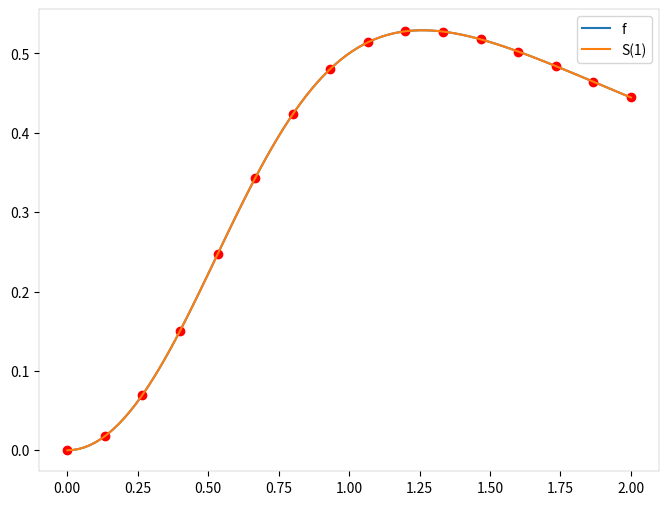

Reproduce this figure in Python. (Note: this script raises an exception after producing the figure.)
# To add a new cell, type ''
# To add a new markdown cell, type ' [markdown]'

import numpy as np
import matplotlib.pyplot as plt


def tdma(a, c, b, f):
    """Находит решение системы уравнений методом прогонки

    b - дигональ над главной [0;n-1)
    c - главная диагональ [0;n)
    a - диагональ под главной [0;n-1]
    f - столбец справа
    """
    f_copy = f.copy()

    n = len(c)
    x = [0 for i in range(n)]

    for i in range(1, n):
        m = a[i - 1] / c[i - 1]
        c[i] -= m * b[i - 1]
        f_copy[i] -= m * f_copy[i - 1]

    x[n - 1] = f_copy[n - 1] / c[n - 1]

    for i in reversed(range(n - 1)):
        x[i] = (f_copy[i] - b[i] * x[i + 1]) / c[i]
    return x


pic_count = 1
plt.rcParams['axes.linewidth'] = 0.1


def save_plt(plt):
    """Сохраняет график в файл"""
    global pic_count
    plt.savefig("images/" + str(pic_count) + ".pdf")
    pic_count += 1
    plt.close()


def func(x):
    return x**2/(1 + x**3)


vfunc = np.vectorize(func)

# количество промежутков
n = 15

# начало, конец
start, end = 0, 2

# значения второй производной в точках 0, 2
dd0 = 2
dd2 = 2/81

# значения первой производной в точках 0, 2
d0 = 0
d2 = -4/27


def build_spline(start, end, n, function, kind=3):
    x = np.linspace(start, end, n+1)
    y = function(x)

    a = y[:-1]
    h = (end - start) / n

    # столбец СЛАУ c (n-1) значениями
    F = 3*(y[:-2] - 2*y[1:-1] + y[2:])/h**2

    # диагонали матрицы A
    bottom_diag = np.ones(n)
    upper_diag = np.ones(n)
    main_diag = 4*np.ones(n+1)

    # добавляем граничные условия в зависимости от типа сплайна
    if kind == 1:
        main_diag[0], main_diag[-1] = 2, 2
        upper_diag[0], bottom_diag[-1] = 1, 1
        f_1 = 3*(y[1]-y[0])/h**2 - 3*d0/h
        f_np1 = 3*d2/h - 3*(y[-1] - y[-2])/h**2
    elif kind == 2:
        main_diag[0], main_diag[-1] = 2, 2
        upper_diag[0], bottom_diag[-1] = 0, 0
        f_1, f_np1 = dd0, dd2
    elif kind == 3:
        main_diag[0], main_diag[-1] = 1, 1
        upper_diag[0], bottom_diag[-1] = 0, 0
        f_1, f_np1 = 0, 0
    else:
        raise Exception("there are only 3 kinds of splines")

    # добавим еще 2 значения к столбцу F: f_1, f_{n+1}
    F = np.concatenate([[f_1], F, [f_np1]])


    # решаем СЛАУ методом прогонки
    C = np.array(tdma(bottom_diag, main_diag, upper_diag, F))

    b = (y[1:] - y[:-1])/h - (2*C[:-1] + C[1:])*h/3
    d = (C[1:] - C[:-1])/3/h

    # создаём функцию-сплайн
    def spline(p):
        i = int((p - start)/(end-start)*n)
        i = min(n-1, max(0, i))
        return a[i] + b[i]*(p-x[i]) + C[i]*(p-x[i])**2 + d[i]*(p-x[i])**3
    vspline = np.vectorize(spline)

    return vspline


def demo(kind):
    plt.figure(num=None, figsize=(8, 6), dpi=80, facecolor='w', 
        edgecolor='k')

    # точки для построения графика
    xpoints = np.linspace(start, end, 100)
    ypoints = vfunc(xpoints)

    # узлы интерполирования
    x_interp_points = np.linspace(start, end, n+1)
    y_interp_points = vfunc(x_interp_points)

    # строим сплайн
    spline = build_spline(start, end, n, vfunc, kind)
    y_spline_points = spline(xpoints)

    plt.plot(xpoints, ypoints, label='f')
    plt.plot(x_interp_points, y_interp_points, 'or')
    plt.plot(xpoints, y_spline_points, label=f'S({kind})')

    print('Разность в узлах интерполирования')
    print(y_interp_points - spline(x_interp_points))

    print('Максимальное отклонение в точках между узлами')
    h = (end-start)/n
    middle_points = x_interp_points[:-1] + h/2
    max_dev = np.max(np.abs(vfunc(middle_points) - spline(middle_points)))
    print(f'{max_dev:.12f}')

    plt.legend()
    save_plt(plt)
    plt.show()


def threes_spline_one_plot():
    plt.figure(num=None, figsize=(8, 6), dpi=80, facecolor='w', 
        edgecolor='k')

    # точки для построения графика
    xpoints = np.linspace(start, end, 100)
    ypoints = vfunc(xpoints)

    # узлы интерполирования
    x_interp_points = np.linspace(start, end, n+1)
    y_interp_points = vfunc(x_interp_points)

    # строим сплайны
    spline1 = build_spline(start, end, n, vfunc, 1)
    y_spline1 = spline1(xpoints)

    # строим сплайны
    spline2 = build_spline(start, end, n, vfunc, 2)
    y_spline2 = spline2(xpoints)

    # строим сплайны
    spline3 = build_spline(start, end, n, vfunc, 3)
    y_spline3 = spline3(xpoints)

    plt.plot(xpoints, ypoints, label='f')
    plt.plot(xpoints, y_spline1, label='S(1)')
    plt.plot(xpoints, y_spline2, label='S(2)')
    plt.plot(xpoints, y_spline3, label='S(3)')

    plt.legend()

    save_plt(plt)
    plt.show()


demo(1)
demo(2)
demo(3)
threes_spline_one_plot()

